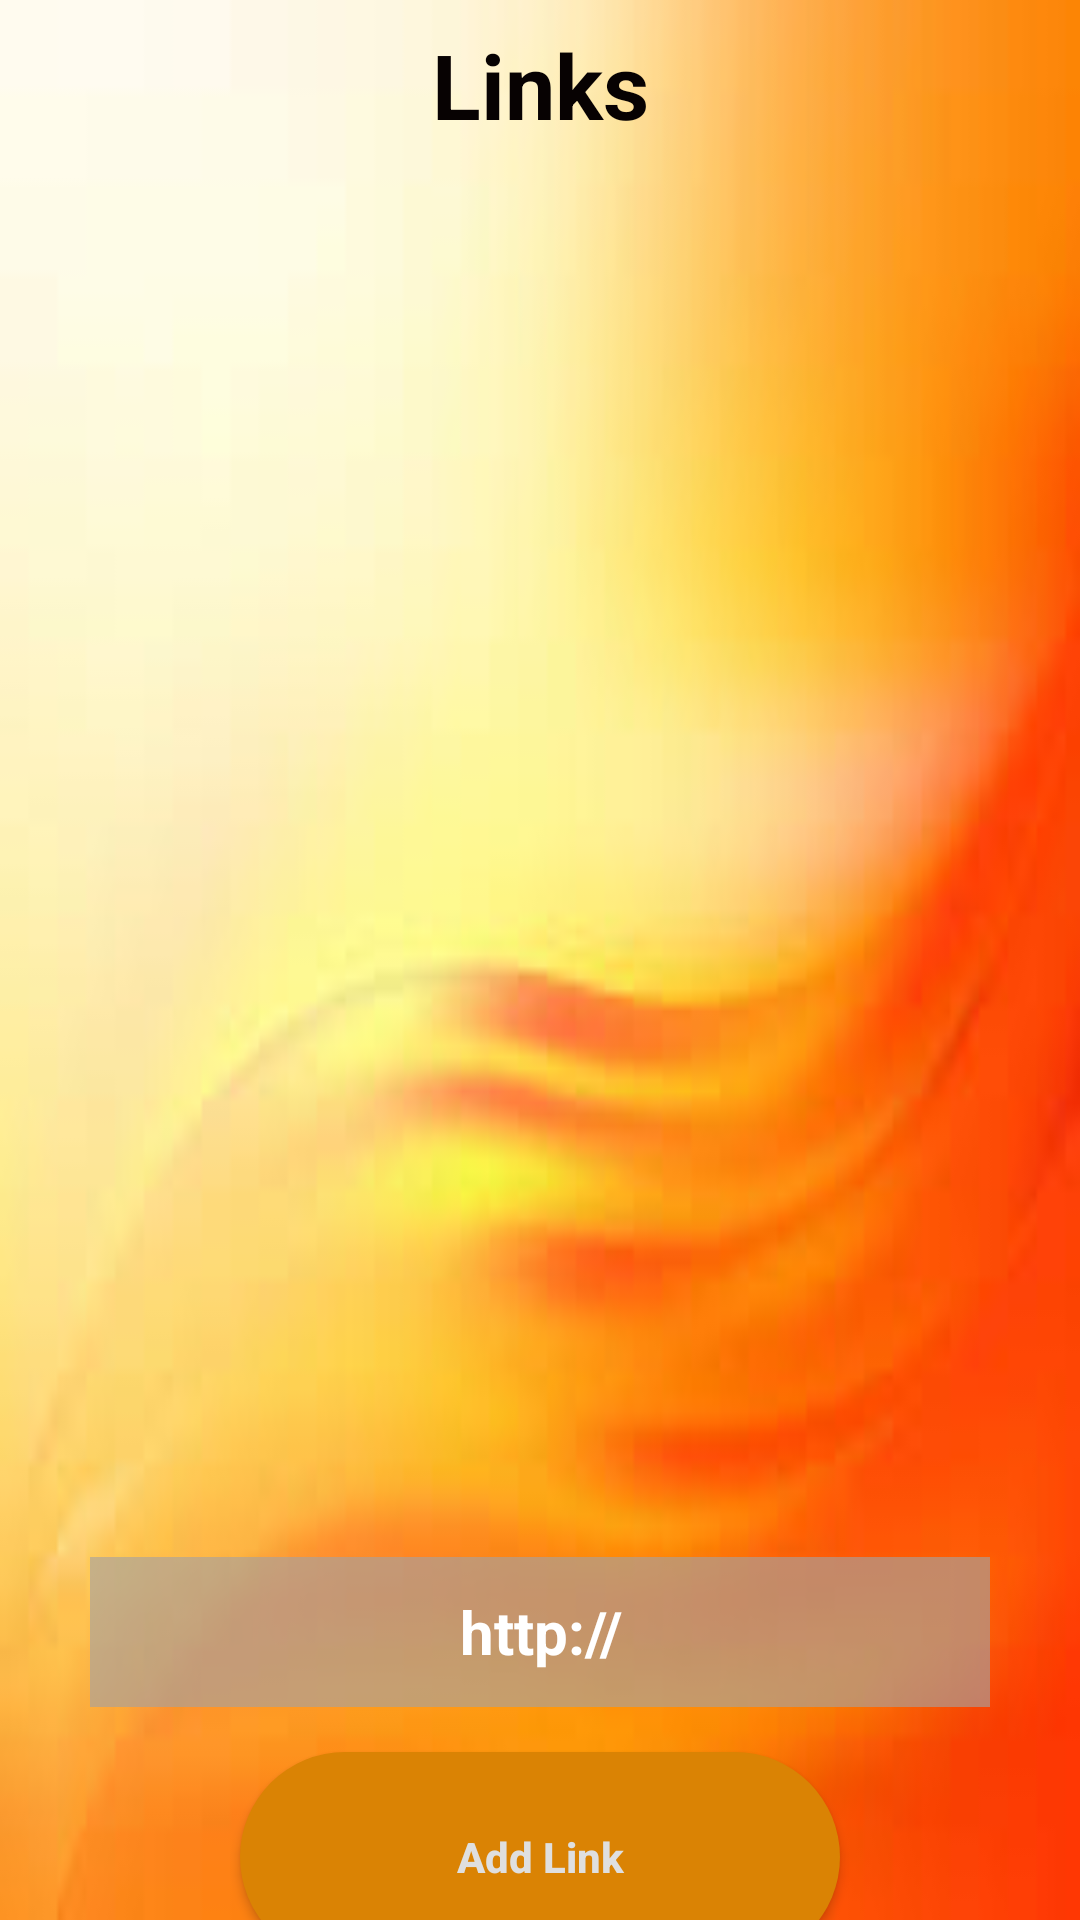

This screen was rendered from an Android layout file. Write that file and the resources it references.
<!-- AndroidManifest.xml: application theme Theme.CloudProject -->
<!-- res/layout/activity_links.xml -->
<?xml version="1.0" encoding="utf-8"?>
<LinearLayout xmlns:android="http://schemas.android.com/apk/res/android"
    xmlns:app="http://schemas.android.com/apk/res-auto"
    xmlns:tools="http://schemas.android.com/tools"
    android:layout_width="match_parent"
    android:layout_height="match_parent"
    android:orientation="vertical"
    android:layout_gravity="center"
    tools:context=".Links"
    android:background="@drawable/orangebackground">

    <LinearLayout
        android:orientation="vertical"
        android:layout_width="match_parent"
        android:layout_height="wrap_content"
        android:gravity="center">
        <LinearLayout
            android:orientation="horizontal"
            android:padding="8dp"
            android:layout_width="match_parent"
            android:layout_height="match_parent">
            <RelativeLayout
                android:layout_width="match_parent"
                android:layout_height="match_parent">


                <TextView
                    android:layout_width="match_parent"
                    android:layout_height="wrap_content"
                    android:gravity="center"
                    android:text="Links"
                    android:textColor="#070202"
                    android:textSize="30sp"
                    android:textStyle="bold" />

            </RelativeLayout>
        </LinearLayout>
    </LinearLayout>


    <LinearLayout
        android:layout_width="match_parent"
        android:layout_height="match_parent"
        android:layout_gravity="top"
        android:orientation="vertical">

        <TextView
            android:id="@+id/link1"
            android:layout_width="match_parent"
            android:layout_height="wrap_content"
            android:gravity="center"
            android:textSize="25sp"
            android:text=""/>
        <TextView
            android:id="@+id/link2"
            android:layout_width="match_parent"
            android:layout_height="wrap_content"
            android:gravity="center"
            android:textSize="25sp"
            android:text=""/>
        <TextView
            android:id="@+id/link3"
            android:layout_width="match_parent"
            android:layout_height="wrap_content"
            android:gravity="center"
            android:textSize="25sp"
            android:text=""/>
        <TextView
            android:id="@+id/link4"
            android:layout_width="match_parent"
            android:layout_height="wrap_content"
            android:gravity="center"
            android:textSize="25sp"
            android:text=""/>
        <TextView
            android:id="@+id/link5"
            android:layout_width="match_parent"
            android:layout_height="wrap_content"
            android:gravity="center"
            android:textSize="25sp"
            android:text=""/>
        <TextView
            android:id="@+id/link6"
            android:layout_width="match_parent"
            android:layout_height="wrap_content"
            android:gravity="center"
            android:textSize="25sp"
            android:text=""/>
        <TextView
            android:id="@+id/link7"
            android:layout_width="match_parent"
            android:layout_height="wrap_content"
            android:gravity="center"
            android:textSize="25sp"
            android:text=""/>
        <TextView
            android:id="@+id/link8"
            android:layout_width="match_parent"
            android:layout_height="wrap_content"
            android:gravity="center"
            android:textSize="25sp"
            android:text=""/>
        <TextView
            android:id="@+id/link9"
            android:layout_width="match_parent"
            android:layout_height="wrap_content"
            android:gravity="center"
            android:textSize="25sp"
            android:text=""/>
        <TextView
            android:id="@+id/link10"
            android:layout_width="match_parent"
            android:layout_height="wrap_content"
            android:gravity="center"
            android:textSize="25sp"
            android:text=""/>
        <TextView
            android:id="@+id/link11"
            android:layout_width="match_parent"
            android:layout_height="wrap_content"
            android:gravity="center"
            android:textSize="25sp"
            android:text=""/>
        <TextView
            android:id="@+id/link12"
            android:layout_width="match_parent"
            android:layout_height="wrap_content"
            android:gravity="center"
            android:textSize="25sp"
            android:text=""/>
        <TextView
            android:id="@+id/link13"
            android:layout_width="match_parent"
            android:layout_height="wrap_content"
            android:gravity="center"
            android:textSize="25sp"
            android:layout_marginBottom="25dp"
            android:text=""/>

        <EditText
            android:id="@+id/etUrl"
            android:layout_width="300dp"
            android:layout_height="50dp"
            android:textSize="20sp"
            android:textStyle="bold"
            android:gravity="center"
            android:textColor="@color/white"
            android:background="#A1A5A2A2"
            android:layout_marginBottom="15dp"
            android:text="http://"
            android:layout_gravity="center"/>


        <Button
            android:id="@+id/addLinkBtn"
            android:layout_width="200dp"
            android:layout_height="70dp"
            android:layout_gravity="center"
            android:background="@drawable/roundedbutton2"
            android:text="Add Link"
            android:textAllCaps="false"
            android:textColor="#DFDFDF"
            android:textStyle="bold"
            app:backgroundTint="@null" />


    </LinearLayout>


</LinearLayout>
<!-- resources referenced by this layout -->
<resources>
  <!-- drawable orangebackground: jpg bitmap (drawable-v24, 3983 bytes) -->
  <!-- drawable roundedbutton2 (drawable-v24) -->
  <?xml version="1.0" encoding="utf-8"?>
  <selector xmlns:android="http://schemas.android.com/apk/res/android">
      <item android:state_pressed="false">
          <shape android:shape="rectangle">
              <corners android:radius="2000dp" />
              <solid android:color="#DA8304" />
              <stroke
                  android:width="0dp"
                  android:color="#000002" />
          </shape>
      </item>
      <item android:state_pressed="true">
          <shape android:layout_height="match_parent" android:shape="rectangle">
              <corners android:radius="1000dp" />
  
  
              <padding android:bottom="4dp" android:left="4dp" android:right="4dp" android:top="4dp" />
          </shape>
      </item>
  </selector>
  <style name="Theme.CloudProject" parent="Theme.MaterialComponents.DayNight.DarkActionBar">
          
          <item name="colorPrimary">@color/purple_500</item>
          <item name="colorPrimaryVariant">@color/purple_700</item>
          <item name="colorOnPrimary">@color/white</item>
          
          <item name="colorSecondary">@color/teal_200</item>
          <item name="colorSecondaryVariant">@color/teal_700</item>
          <item name="colorOnSecondary">@color/black</item>
          
          <item name="android:statusBarColor" tools:targetApi="l">?attr/colorPrimaryVariant</item>
          
      </style>
  <!-- not gathered from this repository: default colours our renderer supplied (Android Studio template values) -->
  <color name="purple_500">#FF6200EE</color>
  <color name="purple_700">#FF3700B3</color>
  <color name="teal_200">#FF03DAC5</color>
  <color name="teal_700">#FF018786</color>
  <color name="black">#FF000000</color>
  <color name="white">#FFFFFFFF</color>
</resources>
